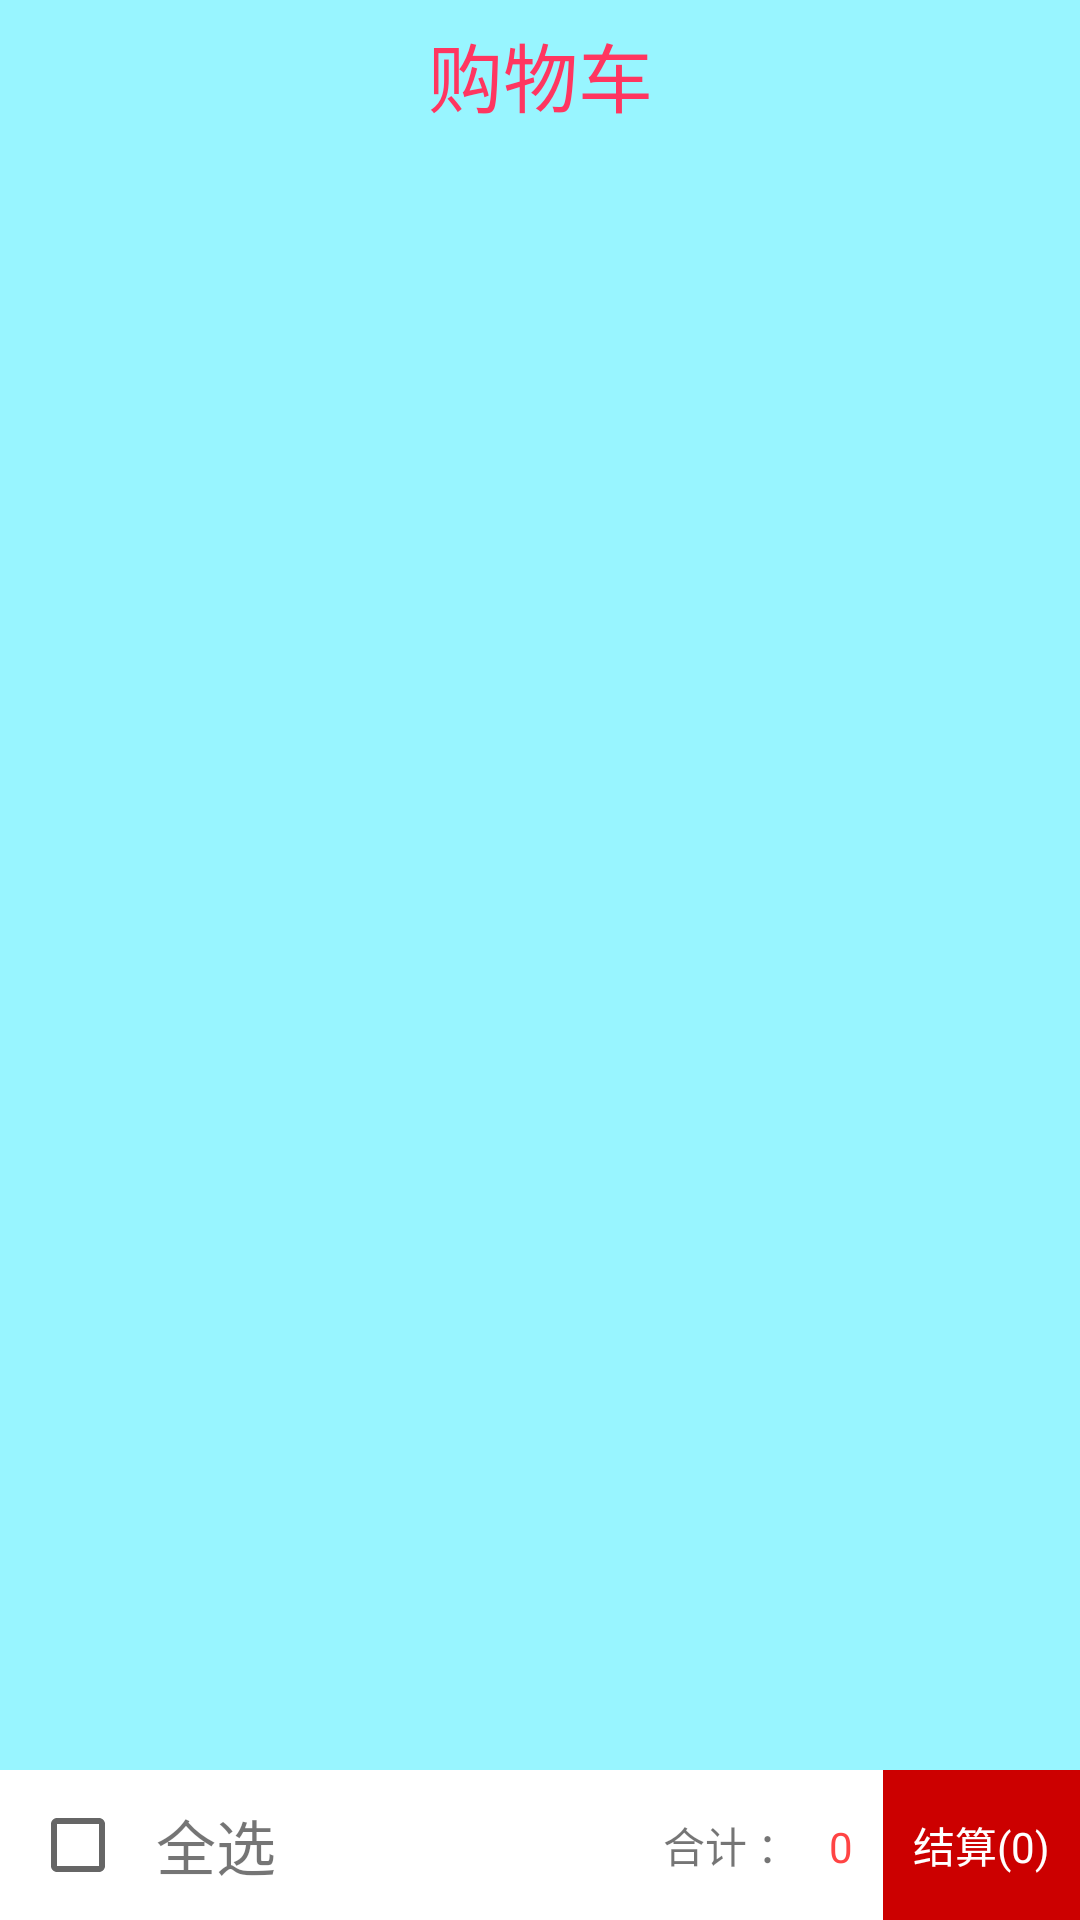

Android layout source for this screen:
<!-- AndroidManifest.xml: application theme AppTheme -->
<!-- res/layout/layout_gouwu.xml -->
<?xml version="1.0" encoding="utf-8"?>
<LinearLayout xmlns:android="http://schemas.android.com/apk/res/android"
    android:layout_width="match_parent"
    android:layout_height="match_parent"
    android:background="#98F5FF"
    android:orientation="vertical">

    <TextView
        android:layout_width="match_parent"
        android:layout_height="50dp"
        android:gravity="center"
        android:text="@string/gouwu"
        android:textColor="#ff3660"
        android:textSize="25sp" />

    <ExpandableListView
        android:id="@+id/elv"
        style="@style/quanju"
        android:layout_weight="1" />

    <RelativeLayout
        android:layout_width="match_parent"
        android:layout_height="50dp"
        android:layout_alignParentBottom="true"
        android:background="@android:color/white"
        android:gravity="center_vertical">

        <CheckBox
            android:id="@+id/checkbox2"
            android:layout_width="wrap_content"
            android:layout_height="wrap_content"
            android:layout_centerVertical="true"
            android:layout_marginLeft="10dp"
            android:focusable="false" />

        <TextView
            android:layout_width="wrap_content"
            android:layout_height="50dp"
            android:layout_centerVertical="true"
            android:layout_marginLeft="10dp"
            android:layout_toRightOf="@+id/checkbox2"
            android:gravity="center_vertical"
            android:text="@string/gouwu_tv_quanxuan"
            android:textSize="20sp" />

        <LinearLayout
            android:layout_width="wrap_content"
            android:layout_height="wrap_content"
            android:layout_alignParentRight="true"
            android:orientation="horizontal">

            <TextView
                android:layout_width="wrap_content"
                android:layout_height="wrap_content"
                android:layout_marginLeft="10dp"
                android:text="@string/gouwu_tv_num" />


            <TextView
                android:id="@+id/tv_price"
                android:layout_width="wrap_content"
                android:layout_height="50dp"
                android:layout_marginLeft="10dp"
                android:paddingRight="10dp"
                android:text="@string/gouwu_tv_sum"
                android:textColor="@android:color/holo_red_light" />


            <TextView
                android:id="@+id/tv_num"
                android:layout_width="wrap_content"
                android:layout_height="50dp"
                android:background="@android:color/holo_red_dark"
                android:gravity="center"
                android:padding="10dp"
                android:text="@string/gouwu_tv_jie"
                android:textColor="@android:color/white" />
        </LinearLayout>
    </RelativeLayout>

</LinearLayout>
<!-- resources referenced by this layout -->
<resources>
  <string name="gouwu">购物车</string>
  <string name="gouwu_tv_jie">结算(0)</string>
  <string name="gouwu_tv_num">合计 ：</string>
  <string name="gouwu_tv_quanxuan">全选</string>
  <string name="gouwu_tv_sum">0</string>
  <style name="quanju">
          <item name="android:layout_width">match_parent</item>
          <item name="android:layout_height">match_parent</item>
      </style>
  <style name="AppTheme" parent="Theme.AppCompat.Light.DarkActionBar">
          
          <item name="colorPrimary">@color/colorPrimary</item>
          <item name="colorPrimaryDark">@color/colorPrimaryDark</item>
          <item name="colorAccent">@color/colorAccent</item>
      </style>
  <!-- not gathered from this repository: default colours our renderer supplied (Android Studio template values) -->
  <color name="colorPrimary">#FF6200EE</color>
  <color name="colorPrimaryDark">#FF3700B3</color>
  <color name="colorAccent">#FF03DAC5</color>
</resources>
